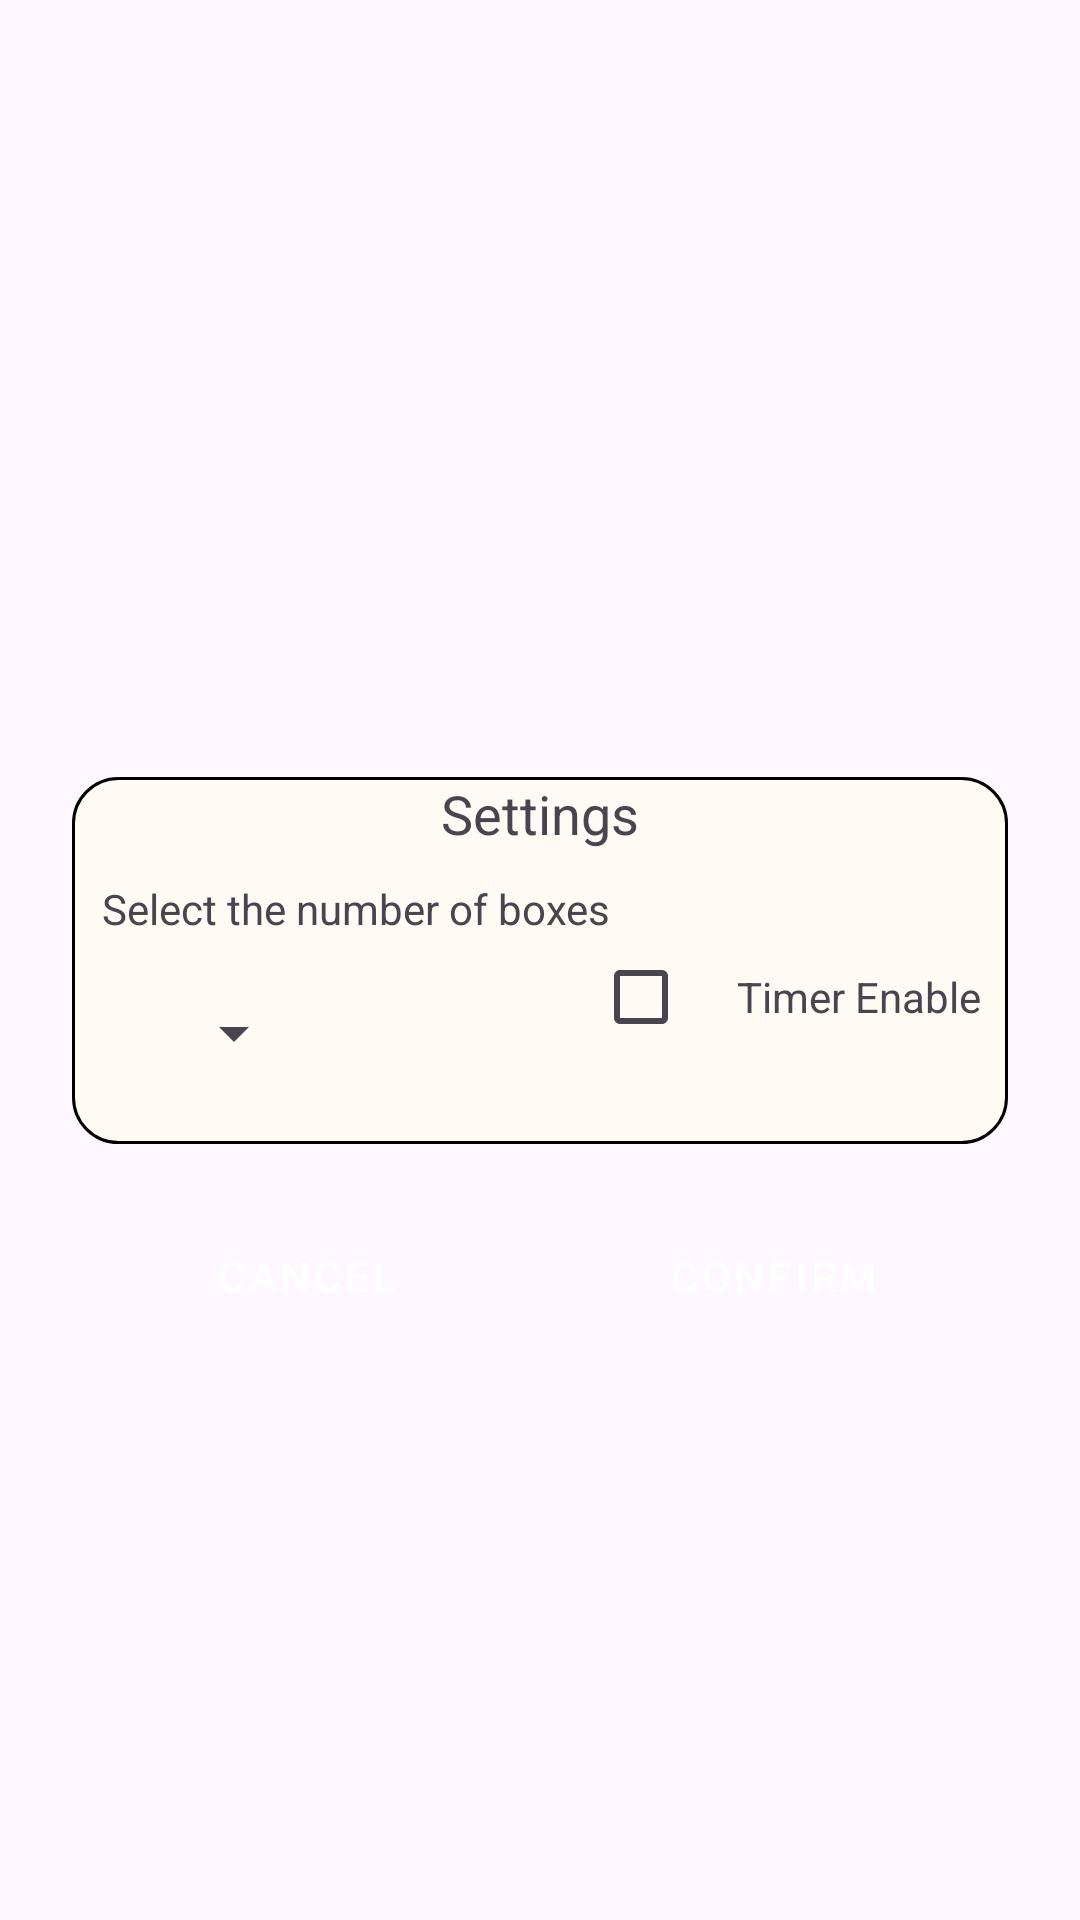

Produce the Android XML layout that renders to this screen, including the resource entries it uses.
<!-- AndroidManifest.xml: application theme Theme.NavigationComponentProject -->
<!-- res/layout/fragment_settings.xml -->
<?xml version="1.0" encoding="utf-8"?>
<androidx.constraintlayout.widget.ConstraintLayout
    xmlns:android="http://schemas.android.com/apk/res/android"
    xmlns:app="http://schemas.android.com/apk/res-auto"
    xmlns:tools="http://schemas.android.com/tools"
    android:layout_width="match_parent"
    android:layout_height="match_parent"
    tools:context=".SettingsFragment">

    <androidx.constraintlayout.widget.Guideline
        android:id="@+id/beginGuideline"
        android:layout_width="wrap_content"
        android:layout_height="wrap_content"
        android:orientation="vertical"
        app:layout_constraintGuide_begin="24dp"/>

    <androidx.constraintlayout.widget.Guideline
        android:id="@+id/endGuideline"
        android:layout_width="wrap_content"
        android:layout_height="wrap_content"
        android:orientation="vertical"
        app:layout_constraintGuide_end="24dp"/>

    <androidx.constraintlayout.widget.ConstraintLayout
        android:id="@+id/constraintLayout"
        android:layout_width="0dp"
        android:layout_height="wrap_content"
        android:background="@drawable/background_settings"
        app:layout_constraintBottom_toBottomOf="parent"
        app:layout_constraintEnd_toEndOf="@id/endGuideline"
        app:layout_constraintStart_toStartOf="@id/beginGuideline"
        app:layout_constraintTop_toTopOf="parent">

        <TextView
            android:id="@+id/text_settings"
            android:layout_width="wrap_content"
            android:layout_height="wrap_content"
            android:text="@string/settings"
            android:textSize="18sp"
            app:layout_constraintEnd_toEndOf="parent"
            app:layout_constraintStart_toStartOf="parent"
            app:layout_constraintTop_toTopOf="parent" />

        <LinearLayout
            android:id="@+id/select_boxes_linear"
            android:layout_width="wrap_content"
            android:layout_height="wrap_content"
            android:layout_marginStart="10dp"
            android:layout_marginTop="10dp"
            android:layout_marginBottom="5dp"
            android:orientation="vertical"
            app:layout_constraintBottom_toBottomOf="parent"
            app:layout_constraintStart_toStartOf="parent"
            app:layout_constraintTop_toBottomOf="@id/text_settings">

            <TextView
                android:layout_width="wrap_content"
                android:layout_height="wrap_content"
                android:text="@string/select_the_number_of_boxes" />

            <Spinner
                android:id = "@+id/spinner"

                android:layout_width="wrap_content"
                android:layout_height="wrap_content"
                android:layout_margin="20dp"/>

        </LinearLayout>

        <LinearLayout
            android:layout_width="wrap_content"
            android:layout_height="wrap_content"
            android:layout_marginEnd="15dp"
            android:orientation="horizontal"
            app:layout_constraintBottom_toBottomOf="parent"
            app:layout_constraintEnd_toEndOf="parent"
            app:layout_constraintStart_toEndOf="@id/select_boxes_linear"
            app:layout_constraintTop_toBottomOf="@id/text_settings">

            <CheckBox
                android:id="@+id/timer_check_box"
                android:layout_width="wrap_content"
                android:layout_height="wrap_content" />

            <TextView
                android:id="@+id/timer_text"
                android:layout_width="wrap_content"
                android:layout_height="wrap_content"
                android:text="@string/timer_enable" />

        </LinearLayout>
    </androidx.constraintlayout.widget.ConstraintLayout>

    <LinearLayout
        android:id="@+id/buttons_linear_layout"
        android:layout_width="0dp"
        android:layout_height="wrap_content"
        android:orientation="horizontal"
        android:layout_marginTop="10dp"
        app:layout_constraintEnd_toStartOf="@+id/endGuideline"
        app:layout_constraintStart_toStartOf="@+id/beginGuideline"
        app:layout_constraintTop_toBottomOf="@+id/constraintLayout">

        <androidx.appcompat.widget.AppCompatButton
            style="@style/ButtonStyle"
            android:id = "@+id/cancel_button"
            android:layout_width="0dp"
            android:text = "@string/cancel"
            android:layout_height="wrap_content"
            android:layout_weight="1" />

        <androidx.appcompat.widget.AppCompatButton
            style="@style/ButtonStyle"
            android:id = "@+id/confirm_button"
            android:layout_width="0dp"
            android:text = "@string/confirm"
            android:layout_weight="1"
            android:layout_height="wrap_content"/>
    </LinearLayout>

</androidx.constraintlayout.widget.ConstraintLayout>
<!-- resources referenced by this layout -->
<resources>
  <!-- drawable background_settings (drawable) -->
  <?xml version="1.0" encoding="utf-8"?>
  <shape xmlns:android="http://schemas.android.com/apk/res/android">
      <solid android:color="@color/fffaf4"/>
      <corners android:radius="15dp"/>
      <stroke android:color="@color/black"
          android:width="1dp"/>
  </shape>
  <string name="cancel">Cancel</string>
  <string name="confirm">Confirm</string>
  <string name="select_the_number_of_boxes">Select the number of boxes</string>
  <string name="settings">Settings</string>
  <string name="timer_enable">Timer Enable</string>
  <style name="ButtonStyle" parent="Widget.MaterialComponents.Button">
          <item name="android:background">@drawable/button_circle</item>
          <item name="android:textColor">@color/white</item>
          <item name="android:layout_margin">10dp</item>
      </style>
  <style name="Theme.NavigationComponentProject" parent="Base.Theme.NavigationComponentProject" />
  <color name="fffaf4">#FFFAF4</color>
  <color name="black">#FF000000</color>
  <color name="white">#FFFFFFFF</color>
  <style name="Base.Theme.NavigationComponentProject" parent="Theme.Material3.DayNight.NoActionBar">
          
          
      </style>
</resources>
